Run: headless pygame with SDL's dummy video driver; simulated clock (each Clock.tick advances the game by its frame time, no real sleeping); random seed 0; keys injected as events and as key.get_pressed() state; no mouse input.
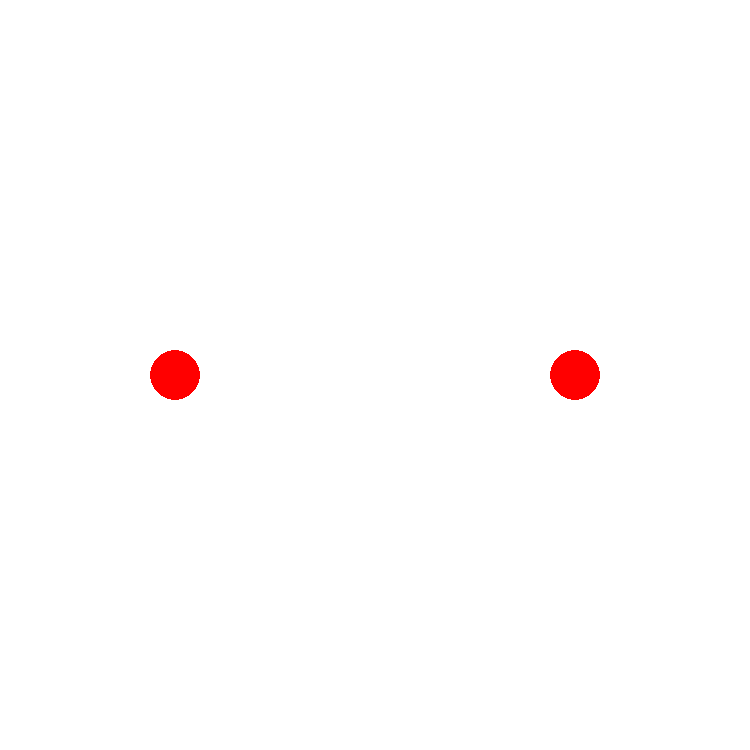
Frame 1 of 4 · flips 1–60 · no input
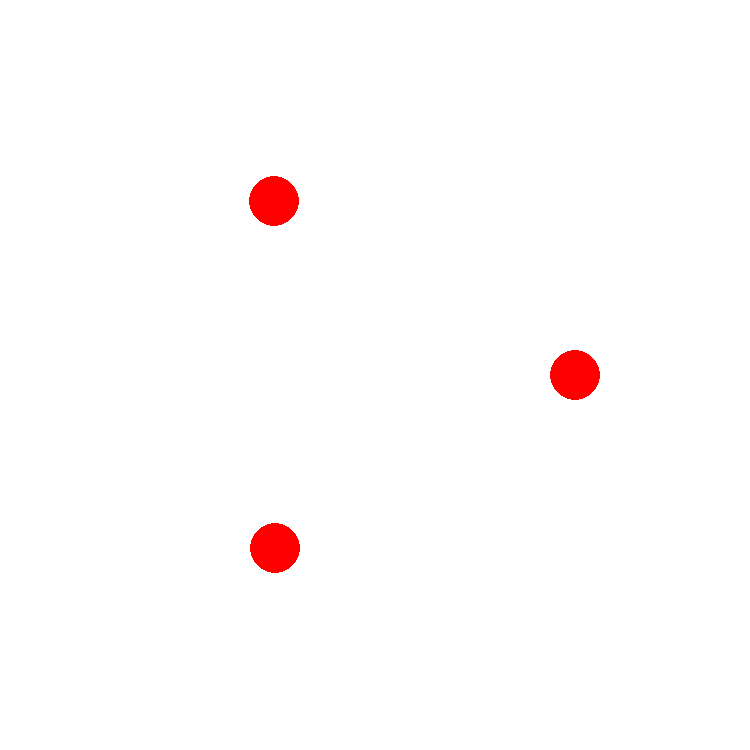
Frame 2 of 4 · flips 61–180 · tapped SPACE, RETURN · held RIGHT (→), D
Frame 3 of 4 · flips 181–300 · held DOWN (↓), S · screen unchanged from frame 2, image omitted
Frame 4 of 4 · flips 301–420 · held LEFT (←), A, UP (↑), W · screen unchanged from frame 3, image omitted

The pygame program that drew these frames:

import pygame
import math

# INITIALIZATIONS
pygame.init()

# ------------------------------ VARIABLES ------------------------------
WIDTH, HEIGHT = 750, 750


array = [3, 4]

# linked list
CIRCLE_RAD = 50

window = pygame.display.set_mode((WIDTH, HEIGHT))


# ------------------------------ FUNCTIONS ------------------------------
# --- DRAWING ---
def draw_bg(win):
    win.fill("white")


def draw_list(win, arr):
    if len(arr) == 1:
        pygame.draw.circle(win, "red", (WIDTH/2, HEIGHT/2), CIRCLE_RAD)


def draw_list_1(win, arr):
    coordinates = polygone_calculator(len(arr), 200)
    for coord in coordinates:
        pygame.draw.circle(win, "red", coord, 25)


def draw(win, arr):
    draw_bg(win)
    draw_list_1(win, arr)


# --- position calculator
# Calculates the x,y coordinates of a polygone given the number of sides it has
def polygone_calculator(n, d):
    coordinates = []
    if n == 0:
        pass
    elif n == 1:
        coordinates.append((WIDTH//2, HEIGHT//2))
    elif n == 2:
        coordinates.append((WIDTH/2-d, HEIGHT/2))
        coordinates.append((WIDTH/2+d, HEIGHT/2))
    else:
        # Calculate the angle between consecutive vertices
        angle = 360 / n

        # Calculate coordinates for each vertex
        for i in range(n):
            x = d * math.cos(math.radians(i * angle)) + WIDTH//2
            y = d * math.sin(math.radians(i * angle)) + HEIGHT//2
            coordinates.append((x, y))

    return coordinates


def main(win, arr):
    clock = pygame.time.Clock()

    run = True
    while run:
        # Set a fixed number of frames per second
        clock.tick(60)
        for event in pygame.event.get():
            if event.type == pygame.QUIT or (event.type == pygame.KEYDOWN and event.key == pygame.K_ESCAPE):
                run = False
                break
            elif event.type == pygame.KEYDOWN:
                if event.key == pygame.K_SPACE:
                    arr.append(1)
                elif event.key == pygame.K_BACKSPACE:
                    if len(arr) > 0:
                        arr.pop()
                elif event.key == pygame.K_1:
                    for i in range(1):
                        arr.insert(0, 1)
                elif event.key == pygame.K_2:
                    for i in range(2):
                        arr.insert(0, 1)
                elif event.key == pygame.K_3:
                    for i in range(3):
                        arr.insert(0, 1)
                elif event.key == pygame.K_4:
                    for i in range(4):
                        arr.insert(0, 1)
                elif event.key == pygame.K_5:
                    for i in range(5):
                        arr.insert(0, 1)

        # drawing methods
        draw(win, arr)

        pygame.display.update()

    # Quit the program
    pygame.quit()
    quit()


# if we're running the main file directly
if __name__ == '__main__':
    main(window, array)
